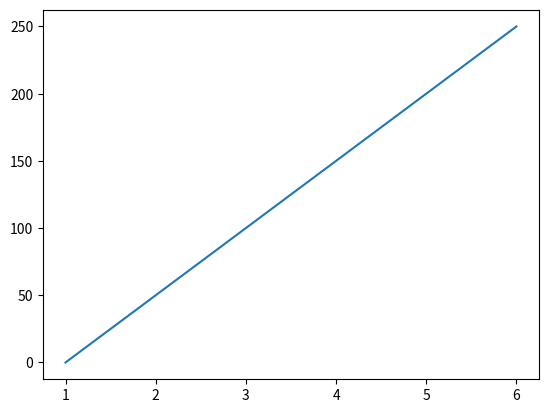

This figure's Python source:
import matplotlib.pyplot as plt
import numpy as np

xpoints = np.array([1,6])
ypoints = np.array([0,250])


plt.plot(xpoints, ypoints)
plt.show()
